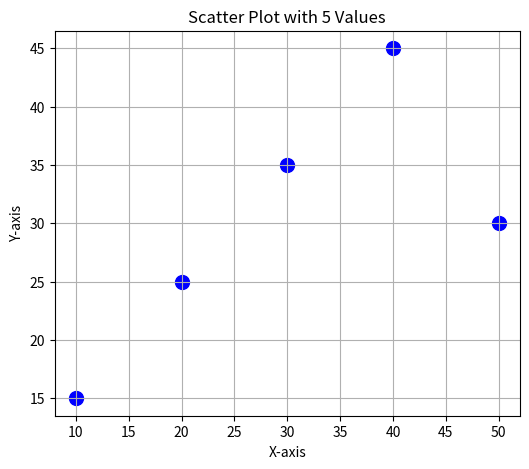

Reproduce this figure in Python.
import matplotlib.pyplot as plt


x = [10, 20, 30, 40, 50]
y = [15, 25, 35, 45, 30]


plt.figure(figsize=(6, 5))
plt.scatter(x, y, color='blue', marker='o', s=100)

plt.title("Scatter Plot with 5 Values")
plt.xlabel("X-axis")
plt.ylabel("Y-axis")
plt.grid(True)

plt.show()
